The GitHub repository GiancarlosMamaniBenitez/Seminario1 contains a labelled image folder "images" with 4 categories: durazno, mandarin, manzana, platano. Examples follow, each with its label.

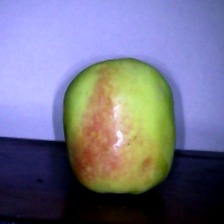
Label: manzana

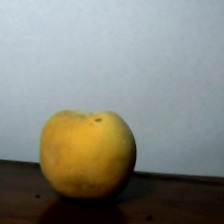
Label: durazno

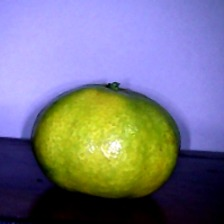
Label: mandarin

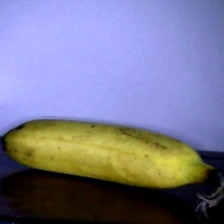
Label: platano

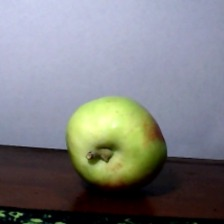
Label: manzana

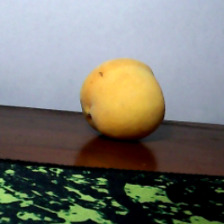
Label: durazno
